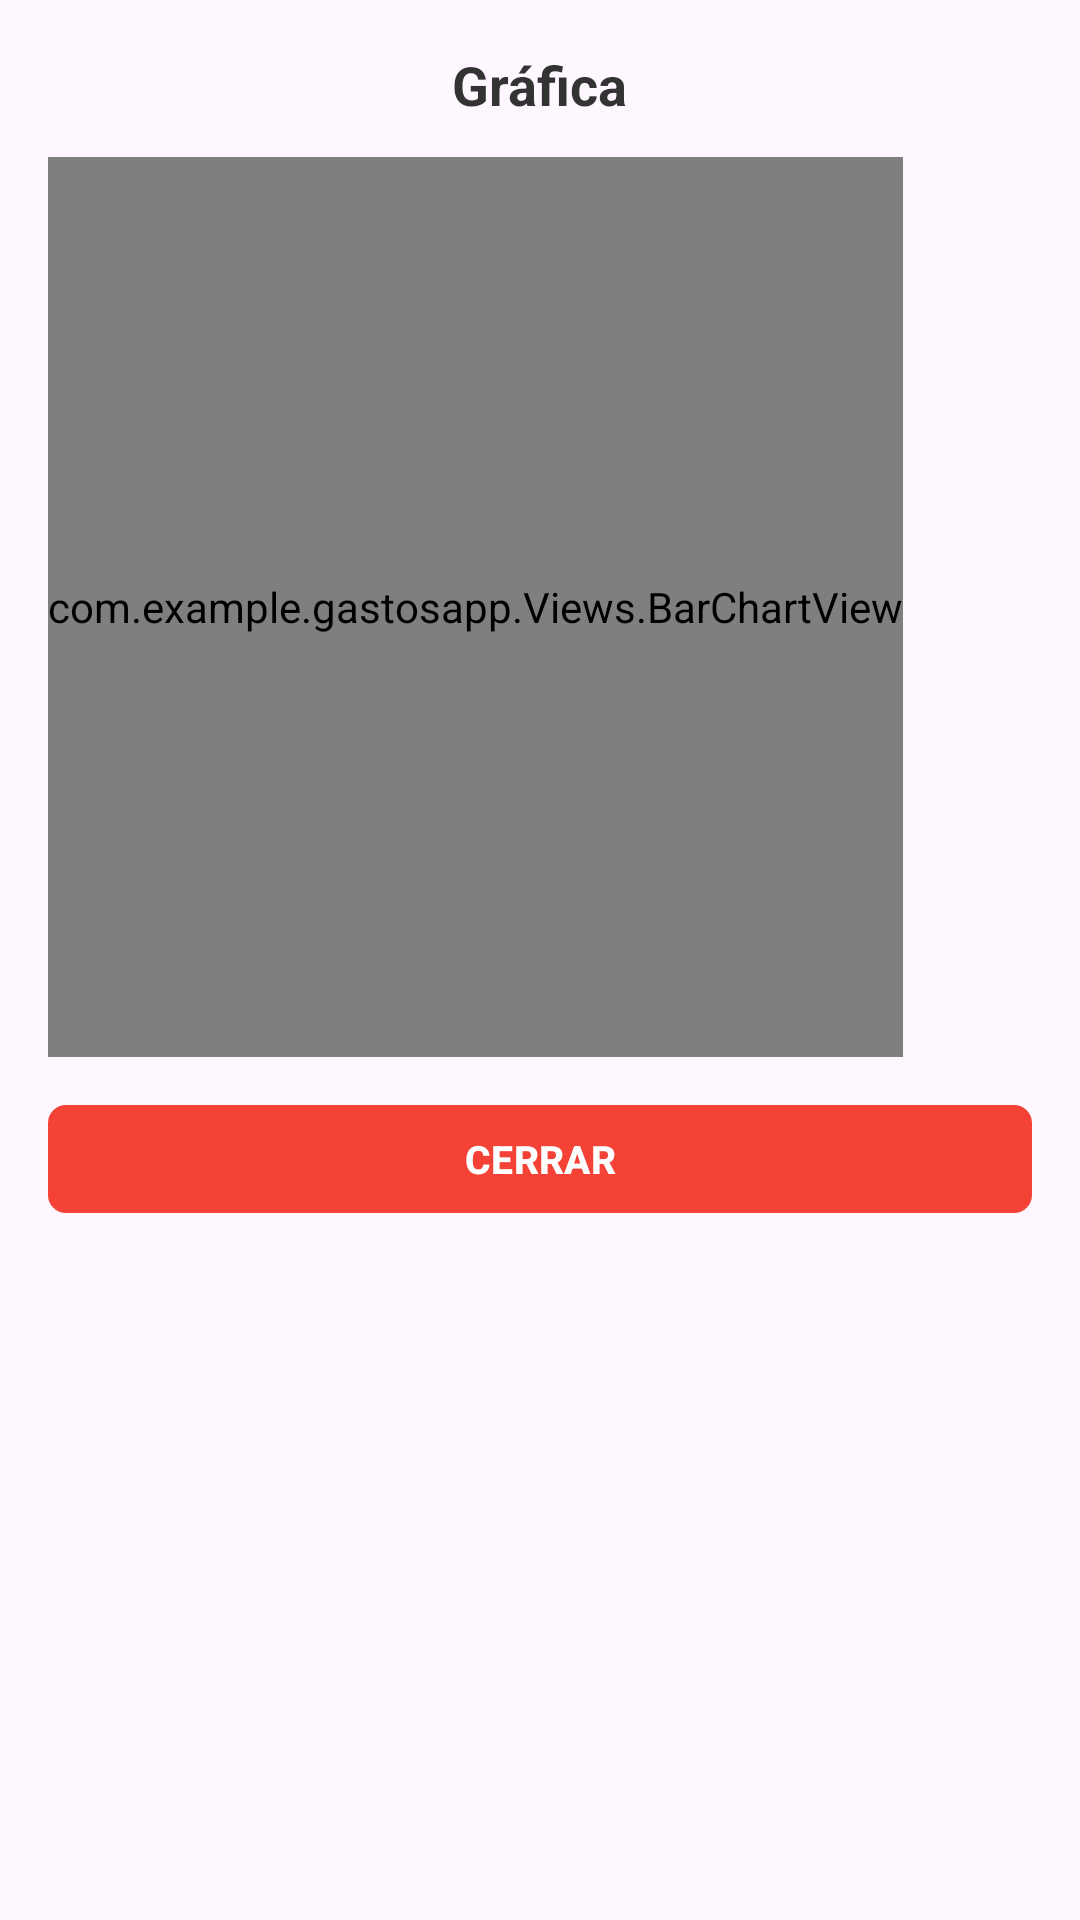

Here is an Android app screen rendered from its layout file. Give the layout XML and the strings, colors and styles it references.
<!-- AndroidManifest.xml: application theme Theme.GastosApp -->
<!-- res/layout/dialog_chart.xml -->
<?xml version="1.0" encoding="utf-8"?>
<LinearLayout xmlns:android="http://schemas.android.com/apk/res/android"
    xmlns:app="http://schemas.android.com/apk/res-auto"
    android:layout_width="match_parent"
    android:layout_height="wrap_content"
    android:orientation="vertical"
    android:background="@drawable/bottom_sheet_background"
    android:padding="16dp">

    <TextView
        android:id="@+id/tvChartTitle"
        android:layout_width="wrap_content"
        android:layout_height="wrap_content"
        android:text="Gráfica"
        android:textSize="18sp"
        android:textStyle="bold"
        android:layout_marginBottom="12dp"
        android:layout_gravity="center"
        android:textColor="#333333" />

    <HorizontalScrollView
        android:id="@+id/scrollView"
        android:layout_width="match_parent"
        android:layout_height="300dp"
        android:layout_marginBottom="12dp"
        android:scrollbars="horizontal"
        android:fadeScrollbars="false"
        android:fillViewport="true">

        <LinearLayout
            android:layout_width="wrap_content"
            android:layout_height="match_parent"
            android:orientation="horizontal">

            <com.example.gastosapp.Views.BarChartView
                android:id="@+id/chartView"
                android:layout_width="wrap_content"
                android:layout_height="match_parent" />

        </LinearLayout>

    </HorizontalScrollView>

    <com.google.android.material.button.MaterialButton
        android:id="@+id/btnCerrar"
        android:layout_width="match_parent"
        android:layout_height="44dp"
        android:text="CERRAR"
        android:textSize="13sp"
        android:textStyle="bold"
        app:cornerRadius="6dp"
        app:backgroundTint="#F44336" />

</LinearLayout>
<!-- resources referenced by this layout -->
<resources>
  <style name="Theme.GastosApp" parent="Base.Theme.GastosApp" />
  <style name="Base.Theme.GastosApp" parent="Theme.Material3.DayNight.NoActionBar">
          
          
          <item name="android:windowAnimationStyle">@style/CustomActivityAnimation</item>
  
          
          <item name="android:statusBarColor">#1E40AF</item>
          
          <item name="android:windowLightStatusBar">false</item>
      </style>
  <style name="CustomActivityAnimation">
          <item name="android:activityOpenEnterAnimation">@anim/slide_in_right</item>
          <item name="android:activityOpenExitAnimation">@anim/slide_out_left</item>
          <item name="android:activityCloseEnterAnimation">@anim/slide_in_left</item>
          <item name="android:activityCloseExitAnimation">@anim/slide_out_right</item>
      </style>
</resources>
